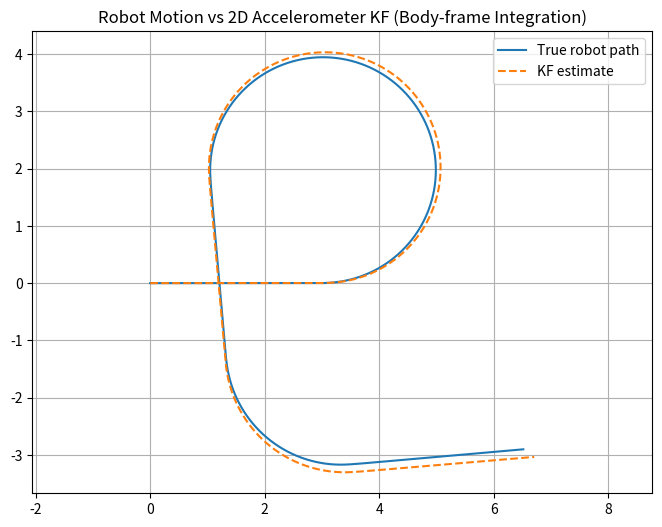
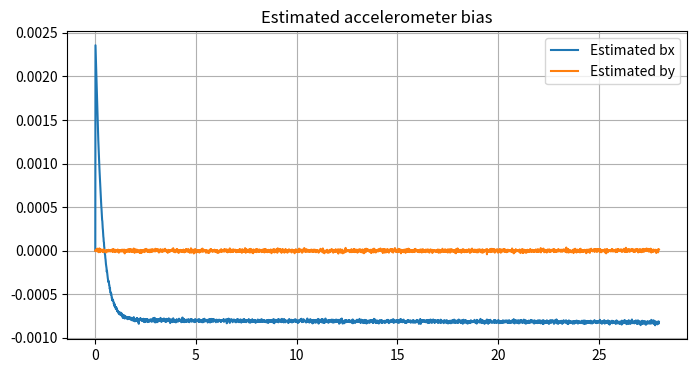

Source code (Python) for these figures, in order:
import numpy as np
from scipy.signal import lti, lsim
from scipy.integrate import odeint
from scipy.interpolate import interp1d
import matplotlib.pyplot as plt

# -------------------------------------------------
# Robot simulation (unchanged)
# -------------------------------------------------
A = np.array([[0.0, 1.0],
              [0.0, 0.0]])
B = np.array([[0.0],
              [1.0]])
C = np.array([[1.0, 0.0]])
D = 0.0

system = lti(A, B, C, D)

dt = 0.01
T = 28
t = np.arange(0, T, dt)

v_des = 0.8
omega_circle = 0.4
omega_quarter = (np.pi/2) / 4.0

kv = 3.0
kw = 6.0

u_v = np.zeros_like(t)
u_w = np.zeros_like(t)

v_sim = 0
w_sim = 0

for i, ti in enumerate(t):
    if ti < 4:
        v_ref = v_des; w_ref = 0
    elif ti < 16:
        v_ref = v_des; w_ref = omega_circle
    elif ti < 20:
        v_ref = v_des; w_ref = 0
    elif ti < 24:
        v_ref = v_des; w_ref = omega_quarter
    else:
        v_ref = v_des; w_ref = 0

    a_v = kv * (v_ref - v_sim)
    a_w = kw * (w_ref - w_sim)

    u_v[i] = a_v
    u_w[i] = a_w

    v_sim += a_v * dt
    w_sim += a_w * dt

_, _, xv = lsim(system, U=u_v, T=t)
v = xv[:, 1]

_, _, xw = lsim(system, U=u_w, T=t)
omega = xw[:, 1]

v_fun = interp1d(t, v, fill_value="extrapolate")
omega_fun = interp1d(t, omega, fill_value="extrapolate")

def kinematics(state, time):
    x, y, phi = state
    dx = v_fun(time) * np.cos(phi)
    dy = v_fun(time) * np.sin(phi)
    dphi = omega_fun(time)
    return [dx, dy, dphi]

pose = odeint(kinematics, [0,0,0], t)
x_true = pose[:,0]
y_true = pose[:,1]
phi = pose[:,2]

# -------------------------------------------------
# TRUE BODY-FRAME ACCELERATION
# -------------------------------------------------
a_forward = u_v          # longitudinal acceleration
a_lateral = np.zeros_like(t)  # lateral acceleration (assume zero)

# Add measurement noise
sigma_v = 0.01
a_forward_meas = a_forward + sigma_v*np.random.randn(len(t))
a_lateral_meas = a_lateral + sigma_v*np.random.randn(len(t))

# -------------------------------------------------
# 2D Kalman Filter (body-frame integration)
# States: x, y, v_fwd, v_lat, bx, by
# -------------------------------------------------
N = len(t)
x_hat = np.zeros((6,N))
P = np.eye(6)
Q = np.diag([0,0,1e-6,1e-6,1e-6,1e-6])  # small process noise
R = sigma_v**2 * np.eye(2)               # measurement noise

for k in range(N-1):
    # ---- Body-frame accelerations with bias correction ----
    ax = a_forward_meas[k] - x_hat[4,k]  # subtract bias
    ay = a_lateral_meas[k] - x_hat[5,k]

    # ---- Update velocities ----
    x_hat[2,k+1] = x_hat[2,k] + ax*dt
    x_hat[3,k+1] = x_hat[3,k] + ay*dt

    # ---- Rotate velocity to global frame for position ----
    cos_phi = np.cos(phi[k])
    sin_phi = np.sin(phi[k])
    vx_global = cos_phi*x_hat[2,k+1] - sin_phi*x_hat[3,k+1]
    vy_global = sin_phi*x_hat[2,k+1] + cos_phi*x_hat[3,k+1]

    # ---- Update positions ----
    x_hat[0,k+1] = x_hat[0,k] + vx_global*dt
    x_hat[1,k+1] = x_hat[1,k] + vy_global*dt

    # ---- Bias estimation (simple KF step) ----
    # Innovation: measured acceleration minus predicted (with bias)
    innovation = np.array([a_forward_meas[k]-x_hat[2,k+1],
                           a_lateral_meas[k]-x_hat[3,k+1]])
    K = np.zeros((6,2))
    K[4,0] = 0.001
    K[5,1] = 0.001
    x_hat[:,k+1] += K @ innovation

# -------------------------------------------------
# Plot results
# -------------------------------------------------
plt.figure(figsize=(8,6))
plt.plot(x_true, y_true, label="True robot path")
plt.plot(x_hat[0,:], x_hat[1,:], '--', label="KF estimate")
plt.axis("equal")
plt.legend()
plt.grid()
plt.title("Robot Motion vs 2D Accelerometer KF (Body-frame Integration)")
plt.show()

# Plot estimated bias
plt.figure(figsize=(8,4))
plt.plot(t, x_hat[4,:], label="Estimated bx")
plt.plot(t, x_hat[5,:], label="Estimated by")
plt.title("Estimated accelerometer bias")
plt.legend()
plt.grid()
plt.show()
